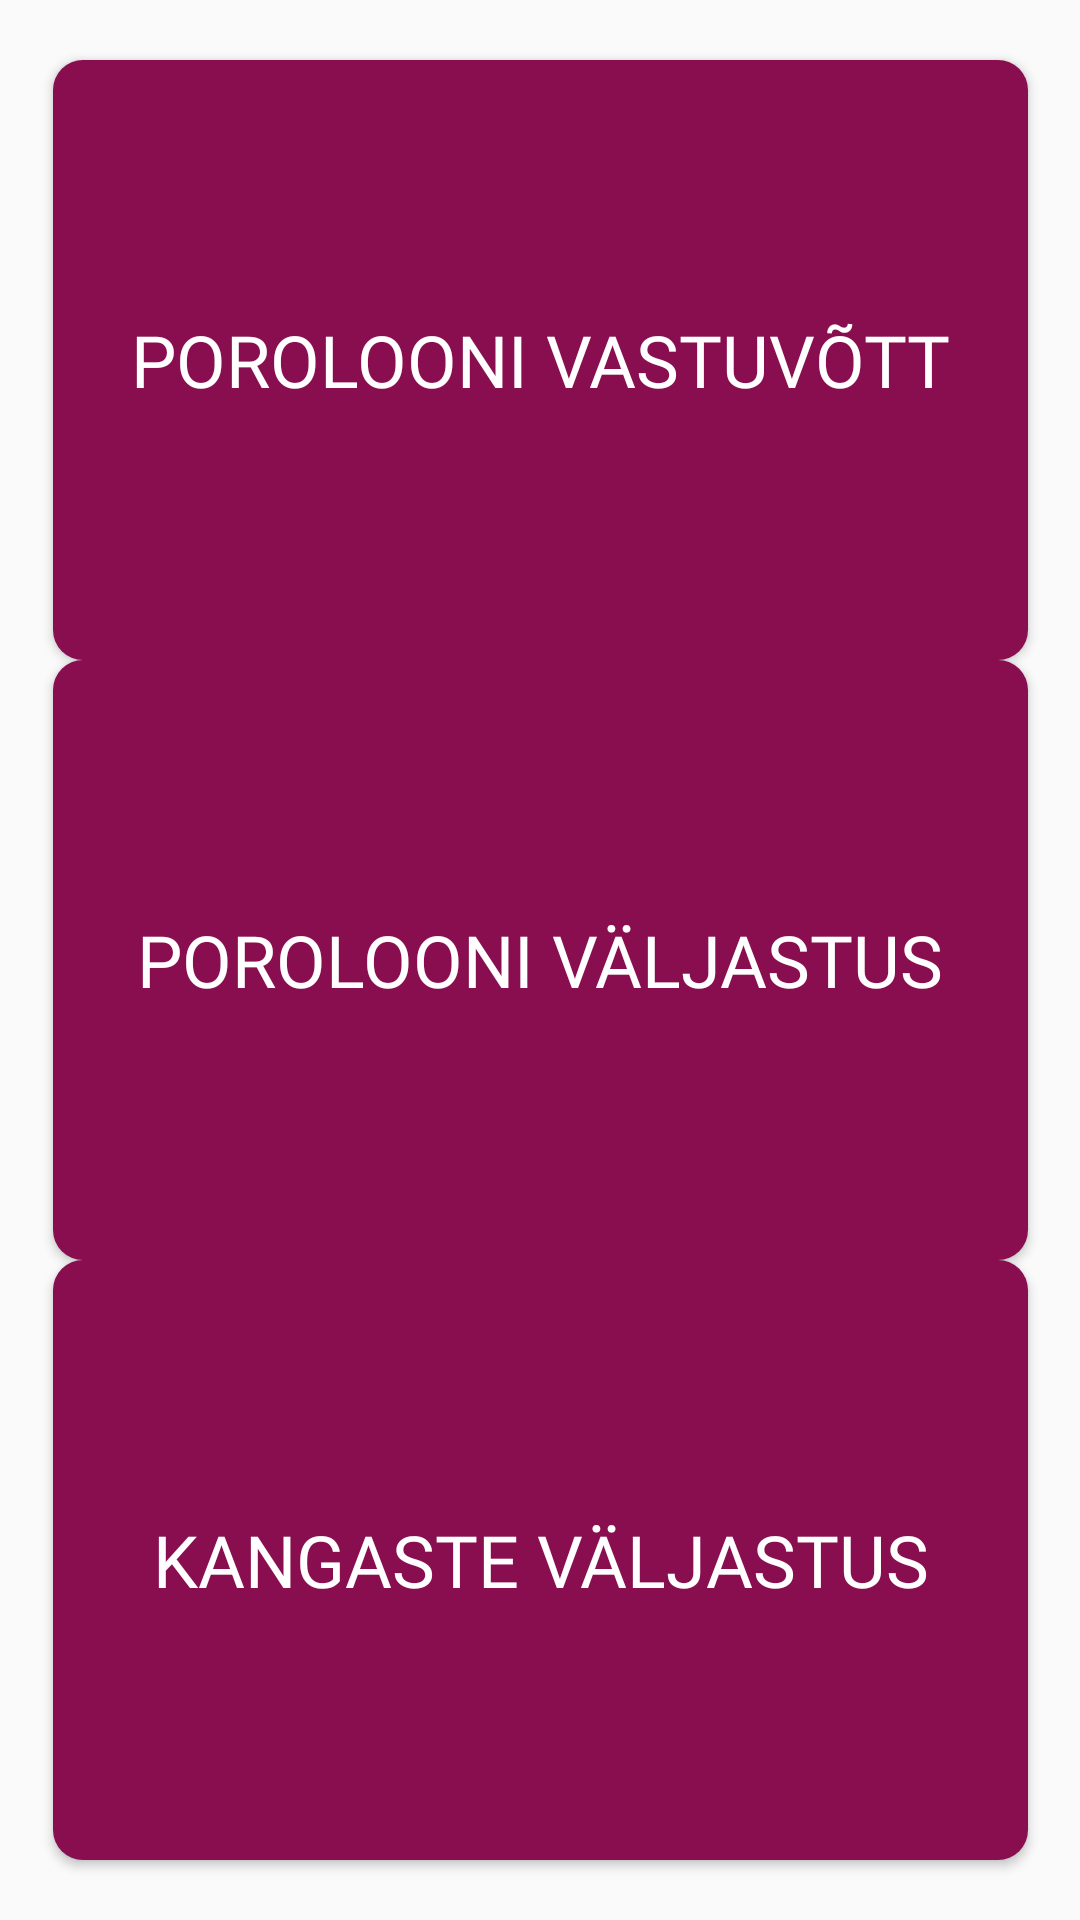

Layout XML and referenced resources for this Android screen:
<!-- AndroidManifest.xml: application theme AppTheme -->
<!-- res/layout/activity_main.xml -->
<?xml version="1.0" encoding="utf-8"?>
<androidx.constraintlayout.widget.ConstraintLayout xmlns:android="http://schemas.android.com/apk/res/android"
    xmlns:app="http://schemas.android.com/apk/res-auto"
    xmlns:tools="http://schemas.android.com/tools"
    android:layout_width="match_parent"
    android:layout_height="match_parent"
    tools:context=".MainActivity">

    <ImageButton
        android:id="@+id/btn_foamout_download"
        android:layout_width="50dp"
        android:layout_height="50dp"
        android:layout_marginStart="44dp"
        android:layout_marginTop="13dp"
        android:background="@drawable/support_button"
        app:layout_constraintStart_toEndOf="@+id/btn_foam_out"
        app:layout_constraintTop_toTopOf="@+id/btn_foam_out"
        app:srcCompat="@drawable/ic_file_download_black" />

    <Button
        android:id="@+id/btn_foam_in"
        style="@style/MainButton"
        android:background="@drawable/foam_in_button"
        android:layout_width="325dp"
        android:layout_height="200dp"
        android:layout_marginTop="200dp"
        android:text="@string/btn_foam_in"
        app:layout_constraintBottom_toTopOf="@+id/btn_foam_out"
        app:layout_constraintEnd_toEndOf="parent"
        app:layout_constraintStart_toStartOf="parent"
        app:layout_constraintTop_toTopOf="parent"
        app:layout_constraintVertical_bias="0.5" />

    <Button
        android:id="@+id/btn_foam_out"
        style="@style/MainButton"
        android:layout_width="325dp"
        android:layout_height="200dp"
        android:text="@string/btn_foam_out"
        android:background="@drawable/foam_in_button"
        app:layout_constraintBottom_toTopOf="@+id/btn_fbrcs_out"
        app:layout_constraintEnd_toEndOf="parent"
        app:layout_constraintStart_toStartOf="parent"
        app:layout_constraintTop_toBottomOf="@+id/btn_foam_in" />

    <Button
        android:id="@+id/btn_fbrcs_out"
        style="@style/MainButton"
        android:layout_width="325dp"
        android:layout_height="200dp"
        android:layout_marginBottom="200dp"
        android:text="@string/btn_fabrics_out"
        android:background="@drawable/foam_in_button"
        app:layout_constraintBottom_toBottomOf="parent"
        app:layout_constraintEnd_toEndOf="parent"
        app:layout_constraintHorizontal_bias="0.5"
        app:layout_constraintStart_toStartOf="parent"
        app:layout_constraintTop_toBottomOf="@+id/btn_foam_out" />

    <ImageButton
        android:id="@+id/btn_foamin_download"
        android:layout_width="50dp"
        android:layout_height="50dp"
        android:layout_marginStart="44dp"
        android:layout_marginTop="13dp"
        android:background="@drawable/support_button"
        app:layout_constraintStart_toEndOf="@+id/btn_foam_in"
        app:layout_constraintTop_toTopOf="@+id/btn_foam_in"
        app:srcCompat="@drawable/ic_file_download_black" />

    <ImageButton
        android:id="@+id/btn_foamin_edit"
        android:layout_width="50dp"
        android:layout_height="50dp"
        android:layout_marginStart="44dp"
        android:layout_marginTop="75dp"
        android:background="@drawable/support_button"
        app:layout_constraintStart_toEndOf="@+id/btn_foam_in"
        app:layout_constraintTop_toTopOf="@+id/btn_foam_in"
        app:srcCompat="@drawable/ic_edit_black" />

    <ImageButton
        android:id="@+id/btn_foamout_edit"
        android:layout_width="50dp"
        android:layout_height="50dp"
        android:layout_marginStart="44dp"
        android:layout_marginTop="75dp"
        android:background="@drawable/support_button"
        app:layout_constraintStart_toEndOf="@+id/btn_foam_out"
        app:layout_constraintTop_toTopOf="@+id/btn_foam_out"
        app:srcCompat="@drawable/ic_edit_black" />

    <ImageButton
        android:id="@+id/btn_foamin_deleted"
        android:layout_width="50dp"
        android:layout_height="50dp"
        android:layout_marginStart="44dp"
        android:layout_marginTop="137dp"
        android:background="@drawable/support_button"
        app:layout_constraintStart_toEndOf="@+id/btn_foam_in"
        app:layout_constraintTop_toTopOf="@+id/btn_foam_in"
        app:srcCompat="@drawable/ic_delete_black" />

    <ImageButton
        android:id="@+id/btn_foamout_deleted"
        android:layout_width="50dp"
        android:layout_height="50dp"
        android:layout_marginStart="44dp"
        android:layout_marginTop="137dp"
        android:background="@drawable/support_button"
        app:layout_constraintStart_toEndOf="@+id/btn_foam_out"
        app:layout_constraintTop_toTopOf="@+id/btn_foam_out"
        app:srcCompat="@drawable/ic_delete_black" />

</androidx.constraintlayout.widget.ConstraintLayout>
<!-- resources referenced by this layout -->
<resources>
  <!-- drawable foam_in_button (drawable) -->
  <?xml version="1.0" encoding="utf-8"?>
  <shape xmlns:android="http://schemas.android.com/apk/res/android">
  
      <solid
          android:color="@color/mainActivityButton"
          />
  
      <corners
          android:radius="10dp"
          />
  
  </shape>
  <!-- drawable support_button (drawable) -->
  <?xml version="1.0" encoding="utf-8"?>
  <shape xmlns:android="http://schemas.android.com/apk/res/android">
  
      <solid
          android:color="@color/colorAccent"
          />
  
      <corners
          android:radius="10dp"
          />
  
  </shape>
  <string name="btn_fabrics_out">Kangaste väljastus</string>
  <string name="btn_foam_in">Porolooni vastuvõtt</string>
  <string name="btn_foam_out">Porolooni väljastus</string>
  <style name="MainButton">
  
          <item name="android:textSize">@dimen/main_btn_text_size</item>
          <item name="android:background">@color/mainActivityButton</item>
          <item name="android:padding">16dp</item>
          <item name="android:textColor">@color/mainActivityButtonText</item>
          <item name="android:fontFamily">@font/roboto_medium</item>
  
      </style>
  <style name="AppTheme" parent="Theme.AppCompat.Light.DarkActionBar">
          
          <item name="colorPrimary">@color/colorPrimary</item>
          <item name="colorPrimaryDark">@color/colorPrimaryDark</item>
          <item name="colorAccent">@color/colorAccent</item>
      </style>
  <color name="mainActivityButton">#880e4f</color>
  <color name="colorAccent">#E35183</color>
  <dimen name="main_btn_text_size">24sp</dimen>
  <color name="mainActivityButtonText">#FFFFFF</color>
  <color name="colorPrimary">#ad1457</color>
  <color name="colorPrimaryDark">#78002e</color>
</resources>
